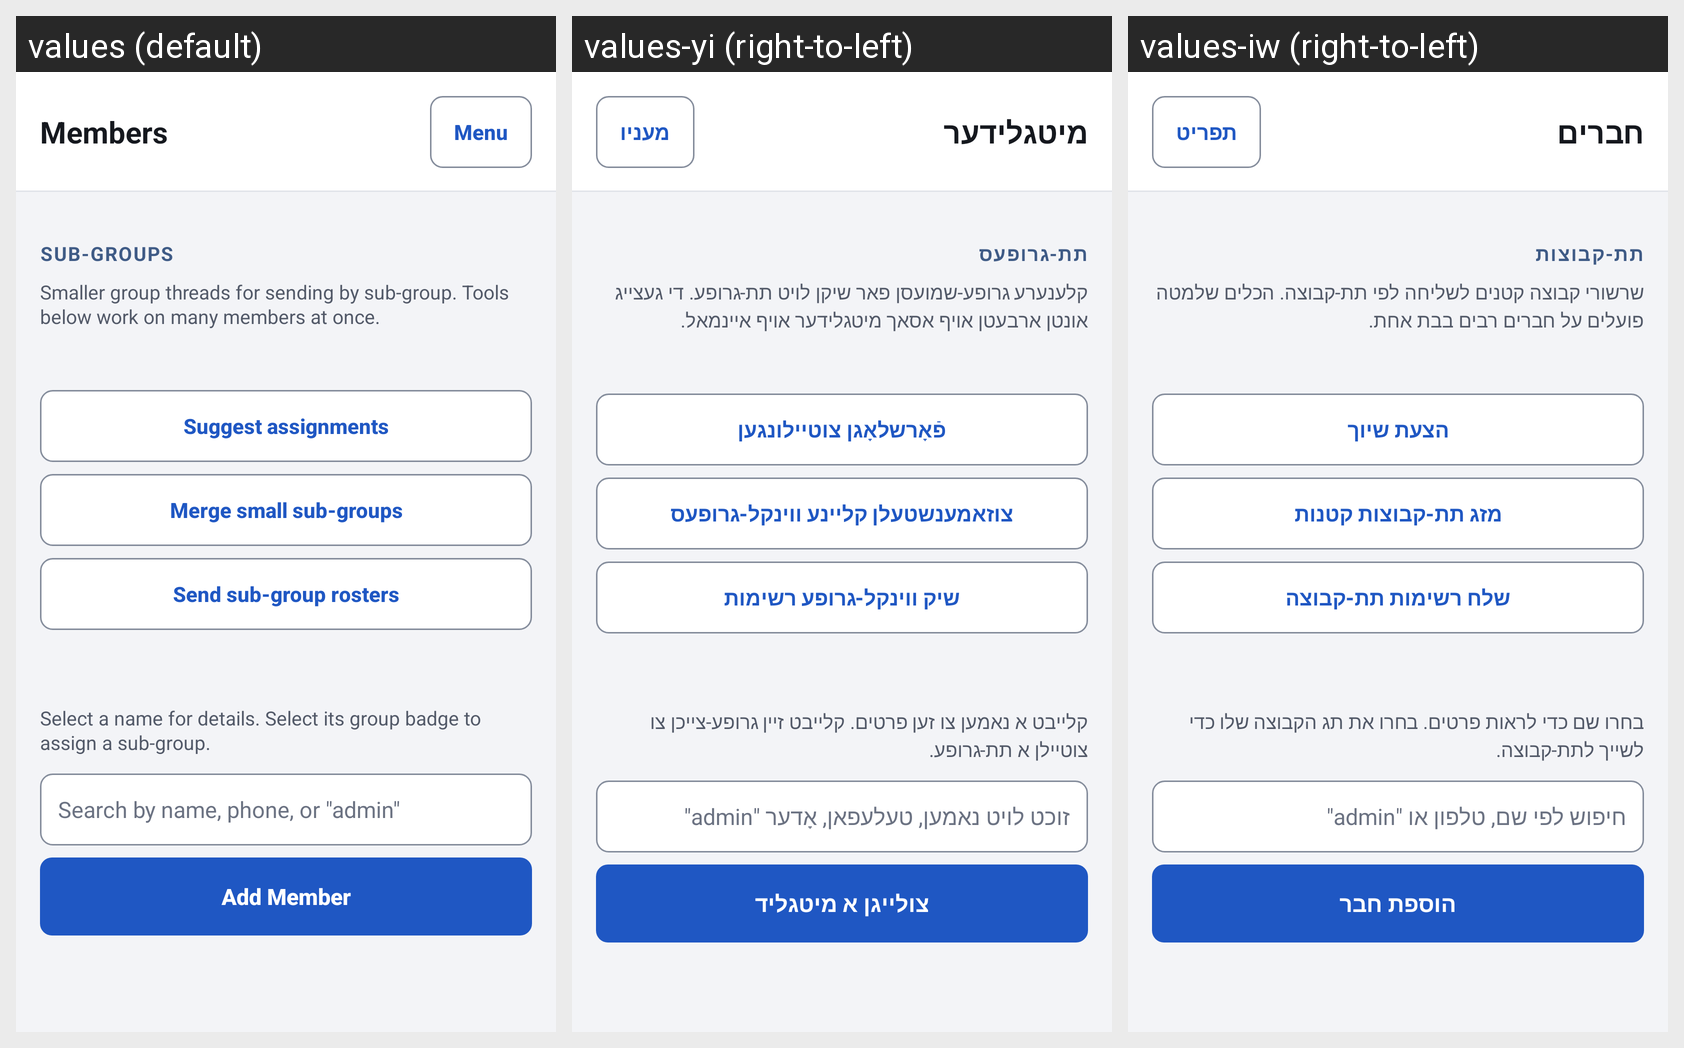

For this localized Android screen grid, give each drawn string resource with its value in every locale shown.
Android screen res/layout/activity_membership.xml rendered under 3 locales, left to right: values (default), values-yi (right-to-left), values-iw (right-to-left). Device: Nexus 5 (rendered at 1080×1920; each locale shown at half size, 540×960, under a caption strip naming it); theme Theme.JRelay.
Strings drawn on this screen, with the default value and each locale's value (text and hints the layout hard-codes, and strings that could not be matched under every locale, appear in the picture but are not listed):

membership_title
  values: Members
  values-yi: מיטגלידער
  values-iw: חברים

menu_button_label
  values: Menu
  values-yi: מעניו
  values-iw: תפריט

subgroup_section_title
  values: Sub-groups
  values-yi: תת-גרופעס
  values-iw: תת-קבוצות

membership_subgroups_caption
  values: Smaller group threads for sending by sub-group. Tools below work on many members at once.
  values-yi: קלענערע גרופע-שמועסן פאר שיקן לויט תת-גרופע. די געצייג אונטן ארבעטן אויף אסאך מיטגלידער אויף איינמאל.
  values-iw: שרשורי קבוצה קטנים לשליחה לפי תת-קבוצה. הכלים שלמטה פועלים על חברים רבים בבת אחת.

action_suggest_subgroups
  values: Suggest assignments
  values-yi: פֿאָרשלאָגן צוטיילונגען
  values-iw: הצעת שיוך

action_merge_subgroups
  values: Merge small sub-groups
  values-yi: צוזאמענשטעלן קליינע ווינקל-גרופעס
  values-iw: מזג תת-קבוצות קטנות

action_send_rosters
  values: Send sub-group rosters
  values-yi: שיק ווינקל-גרופע רשימות
  values-iw: שלח רשימות תת-קבוצה

membership_members_caption
  values: Select a name for details. Select its group badge to assign a sub-group.
  values-yi: קלייבט א נאמען צו זען פרטים. קלייבט זיין גרופע-צייכן צו צוטיילן א תת-גרופע.
  values-iw: בחרו שם כדי לראות פרטים. בחרו את תג הקבוצה שלו כדי לשייך לתת-קבוצה.

hint_membership_search
  values: Search by name, phone, or "admin"
  values-yi: זוכט לויט נאמען, טעלעפאן, אָדער "admin"
  values-iw: חיפוש לפי שם, טלפון או "admin"

add_member_shortcut
  values: Add Member
  values-yi: צולייגן א מיטגליד
  values-iw: הוספת חבר
